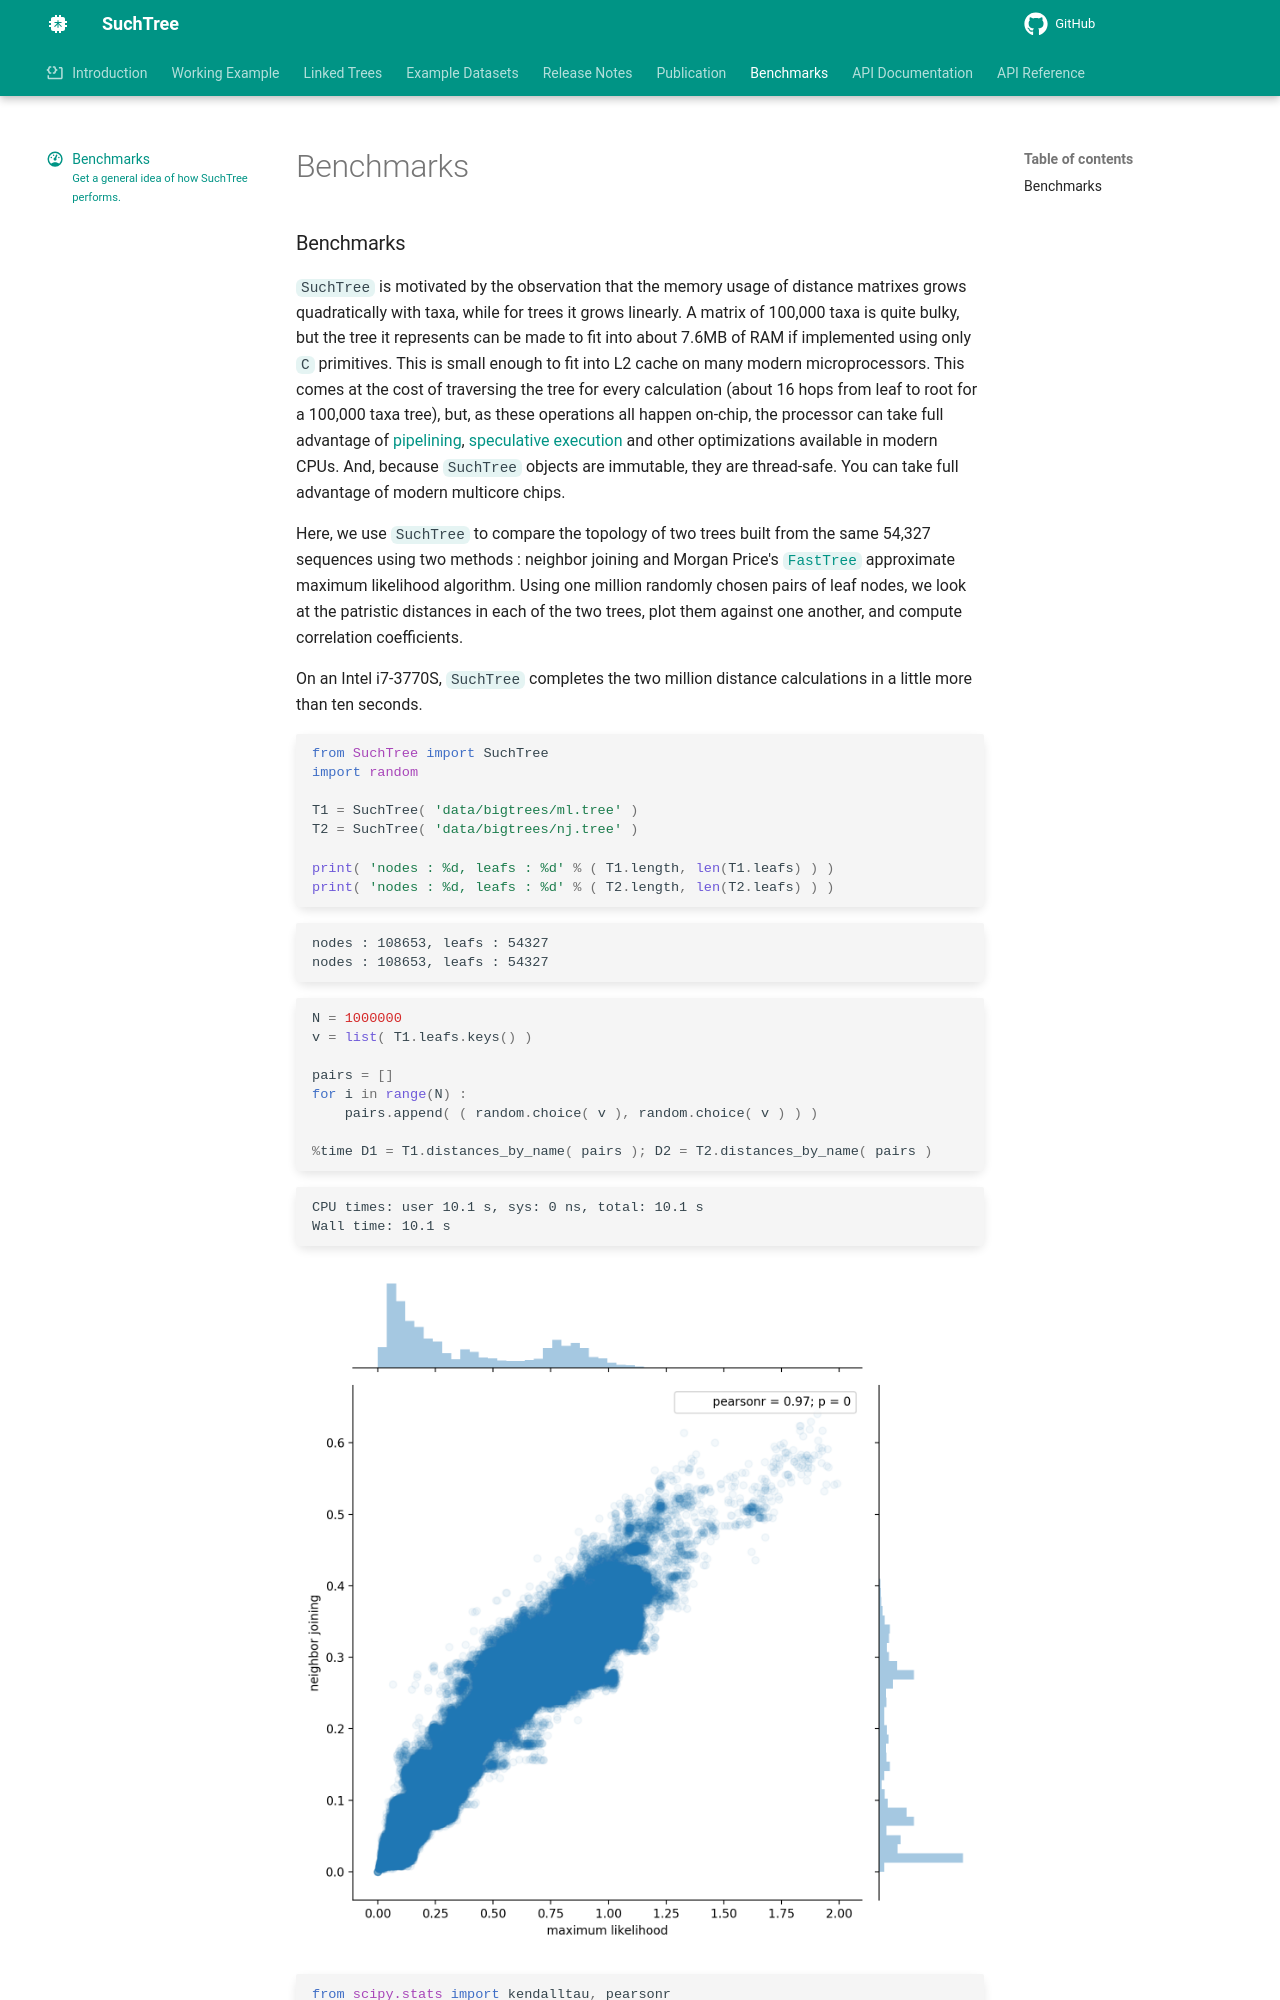

repository: ryneches/SuchTree · page: benchmarks/index.html · generator: mkdocs

---
title: Benchmarks
subtitle: Get a general idea of how SuchTree performs.
icon: material/gauge
---

### Benchmarks

`SuchTree` is motivated by the observation that the memory usage of distance
matrixes grows quadratically with taxa, while for trees it grows linearly.
A matrix of 100,000 taxa is quite bulky, but the tree it represents can be made
to fit into about 7.6MB of RAM if implemented using only `C` primitives. This
is small enough to fit into L2 cache on many modern microprocessors. This comes
at the cost of traversing the tree for every calculation (about 16 hops from
leaf to root for a 100,000 taxa tree), but, as these operations all happen
on-chip, the processor can take full advantage of
[pipelining](https://en.wikipedia.org/wiki/Instruction_pipelining),
[speculative execution](https://en.wikipedia.org/wiki/Speculative_execution)
and other optimizations available in modern CPUs. And, because `SuchTree` objects
are immutable, they are thread-safe. You can take full advantage of modern
multicore chips.

Here, we use `SuchTree` to compare the topology of two trees built
from the same 54,327 sequences using two methods : neighbor joining
and Morgan Price's [`FastTree`](http://www.microbesonline.org/fasttree/)
approximate maximum likelihood algorithm. Using one million randomly
chosen pairs of leaf nodes, we look at the patristic distances in each
of the two trees, plot them against one another, and compute
correlation coefficients.

On an Intel i7-3770S, `SuchTree` completes the two million distance
calculations in a little more than ten seconds.

```python
from SuchTree import SuchTree
import random

T1 = SuchTree( 'data/bigtrees/ml.tree' )
T2 = SuchTree( 'data/bigtrees/nj.tree' )

print( 'nodes : %d, leafs : %d' % ( T1.length, len(T1.leafs) ) )
print( 'nodes : %d, leafs : %d' % ( T2.length, len(T2.leafs) ) )
```

```
nodes : 108653, leafs : 54327
nodes : 108653, leafs : 54327
```

```python
N = 1000000
v = list( T1.leafs.keys() )

pairs = []
for i in range(N) :
    pairs.append( ( random.choice( v ), random.choice( v ) ) )
